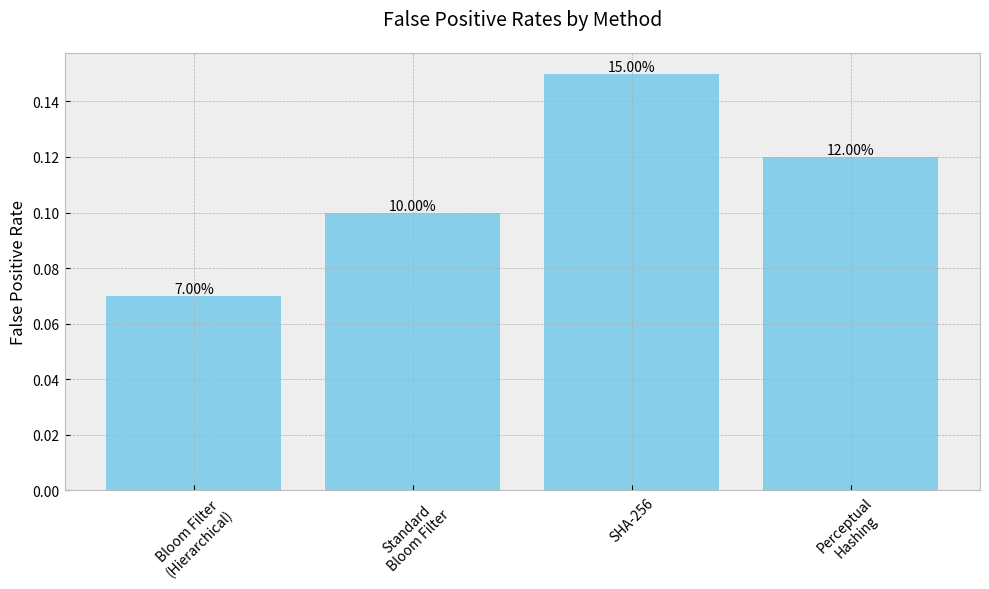
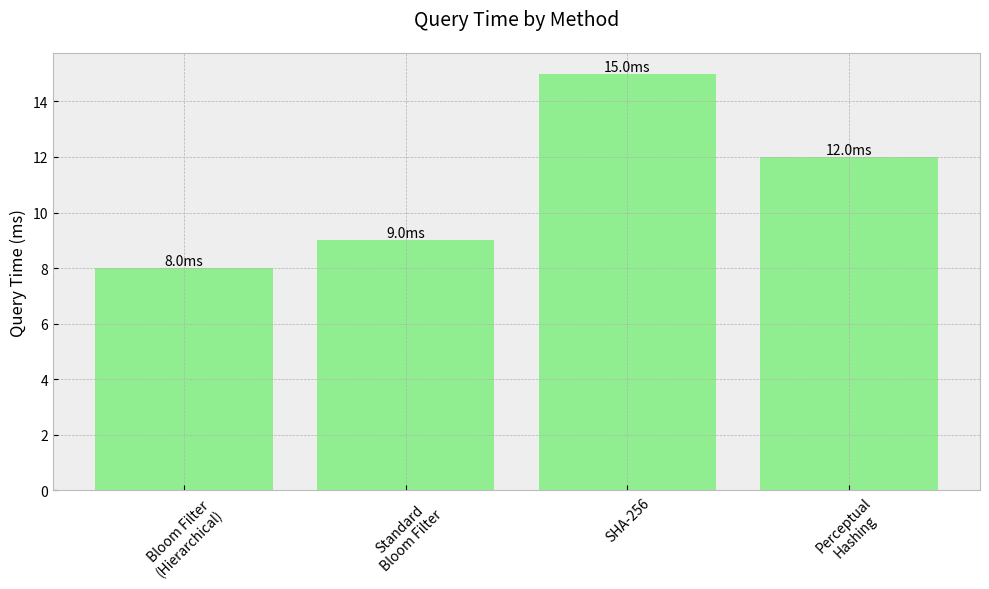
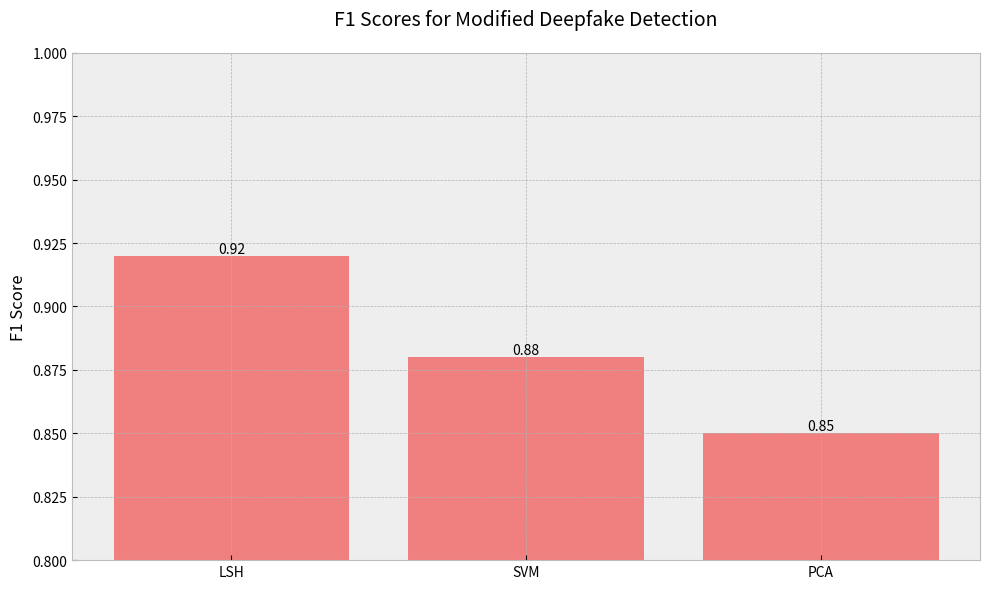
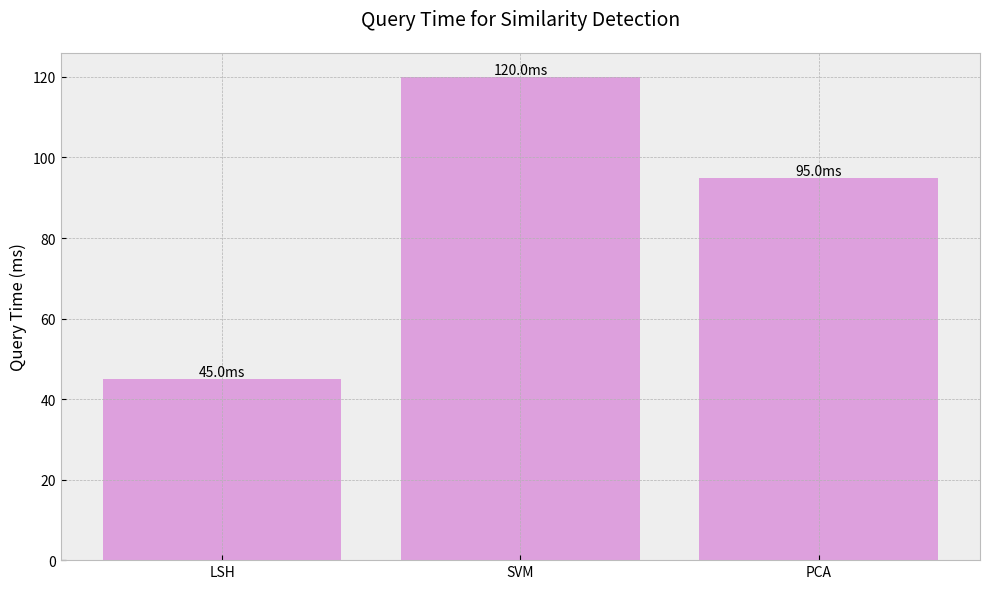
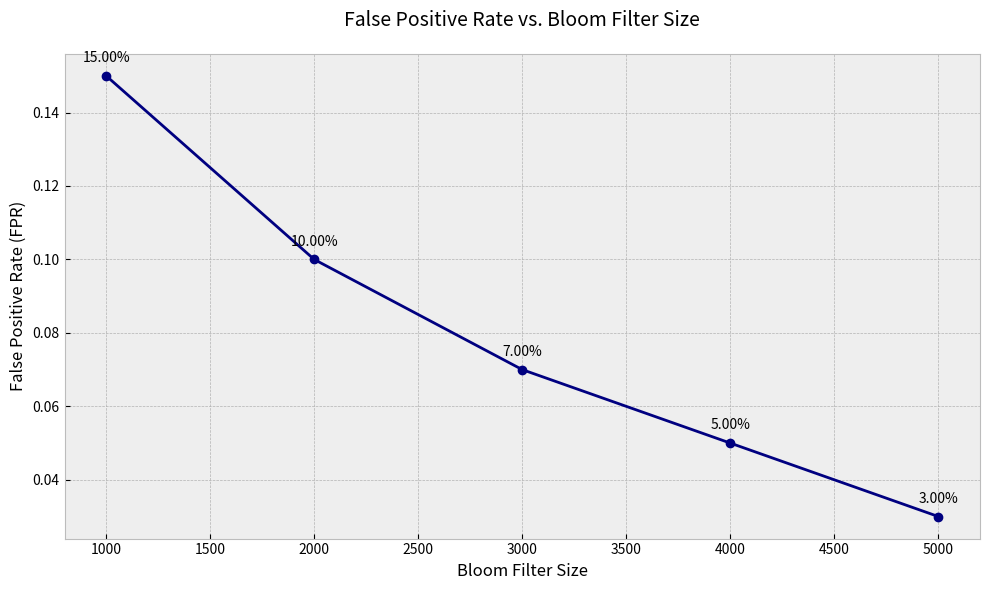

These figures' Python source, in order:
import numpy as np
import matplotlib.pyplot as plt
import seaborn as sns
import os


plt.style.use('bmh')


os.makedirs('plots', exist_ok=True)

#  Known Deepfakes Performance
methods = ['Bloom Filter\n(Hierarchical)', 'Standard\nBloom Filter', 'SHA-256', 'Perceptual\nHashing']
false_positives = [0.07, 0.10, 0.15, 0.12]
query_times = [8, 9, 15, 12]

#  Modified Deepfakes Performance
similarity_methods = ['LSH', 'SVM', 'PCA']
f1_scores = [0.92, 0.88, 0.85]
query_times_similarity = [45, 120, 95]

#  BF Size vs FPR
filter_sizes = [1000, 2000, 3000, 4000, 5000]
fpr_values = [0.15, 0.10, 0.07, 0.05, 0.03]

def plot_false_positive_rates():
    plt.figure(figsize=(10, 6))
    bars1 = plt.bar(methods, false_positives, color='skyblue')
    plt.title('False Positive Rates by Method', pad=20, fontsize=14)
    plt.ylabel('False Positive Rate', fontsize=12)
    plt.xticks(rotation=45)
    for bar in bars1:
        height = bar.get_height()
        plt.text(bar.get_x() + bar.get_width()/2., height,
                f'{height:.2%}', ha='center', va='bottom')
    plt.tight_layout()
    plt.savefig('plots/false_positive_rates.png', dpi=300, bbox_inches='tight')
    plt.close()
    print("Saved plot: false_positive_rates.png")

def plot_query_times_known():
    plt.figure(figsize=(10, 6))
    bars2 = plt.bar(methods, query_times, color='lightgreen')
    plt.title('Query Time by Method', pad=20, fontsize=14)
    plt.ylabel('Query Time (ms)', fontsize=12)
    plt.xticks(rotation=45)
    for bar in bars2:
        height = bar.get_height()
        plt.text(bar.get_x() + bar.get_width()/2., height,
                f'{height:.1f}ms', ha='center', va='bottom')
    plt.tight_layout()
    plt.savefig('plots/query_times_known.png', dpi=300, bbox_inches='tight')
    plt.close()
    print("Saved plot: query_times_known.png")

def plot_f1_scores():
    plt.figure(figsize=(10, 6))
    bars3 = plt.bar(similarity_methods, f1_scores, color='lightcoral')
    plt.title('F1 Scores for Modified Deepfake Detection', pad=20, fontsize=14)
    plt.ylabel('F1 Score', fontsize=12)
    plt.ylim(0.8, 1.0) 
    for bar in bars3:
        height = bar.get_height()
        plt.text(bar.get_x() + bar.get_width()/2., height,
                f'{height:.2f}', ha='center', va='bottom')
    plt.tight_layout()
    plt.savefig('plots/f1_scores.png', dpi=300, bbox_inches='tight')
    plt.close()
    print("Saved plot: f1_scores.png")

def plot_query_times_similarity():
    plt.figure(figsize=(10, 6))
    bars4 = plt.bar(similarity_methods, query_times_similarity, color='plum')
    plt.title('Query Time for Similarity Detection', pad=20, fontsize=14)
    plt.ylabel('Query Time (ms)', fontsize=12)
    for bar in bars4:
        height = bar.get_height()
        plt.text(bar.get_x() + bar.get_width()/2., height,
                f'{height:.1f}ms', ha='center', va='bottom')
    plt.tight_layout()
    plt.savefig('plots/query_times_similarity.png', dpi=300, bbox_inches='tight')
    plt.close()
    print("Saved plot: query_times_similarity.png")

def plot_fpr_vs_filter_size():
    plt.figure(figsize=(10, 6))
    plt.plot(filter_sizes, fpr_values, marker='o', color='navy', linewidth=2)
    plt.title('False Positive Rate vs. Bloom Filter Size', pad=20, fontsize=14)
    plt.xlabel('Bloom Filter Size', fontsize=12)
    plt.ylabel('False Positive Rate (FPR)', fontsize=12)
    plt.grid(True)
    
    for x, y in zip(filter_sizes, fpr_values):
        plt.annotate(f'{y:.2%}', 
                    (x, y), 
                    textcoords="offset points", 
                    xytext=(0,10), 
                    ha='center')
    plt.tight_layout()
    plt.savefig('plots/fpr_vs_filter_size.png', dpi=300, bbox_inches='tight')
    plt.close()
    print("Saved plot: fpr_vs_filter_size.png")

def main():
    print("Generating plots...")
    plot_false_positive_rates()
    plot_query_times_known()
    plot_f1_scores()
    plot_query_times_similarity()
    plot_fpr_vs_filter_size()
    print("All plots saved in the 'plots' directory.")

if __name__ == "__main__":
    main()
